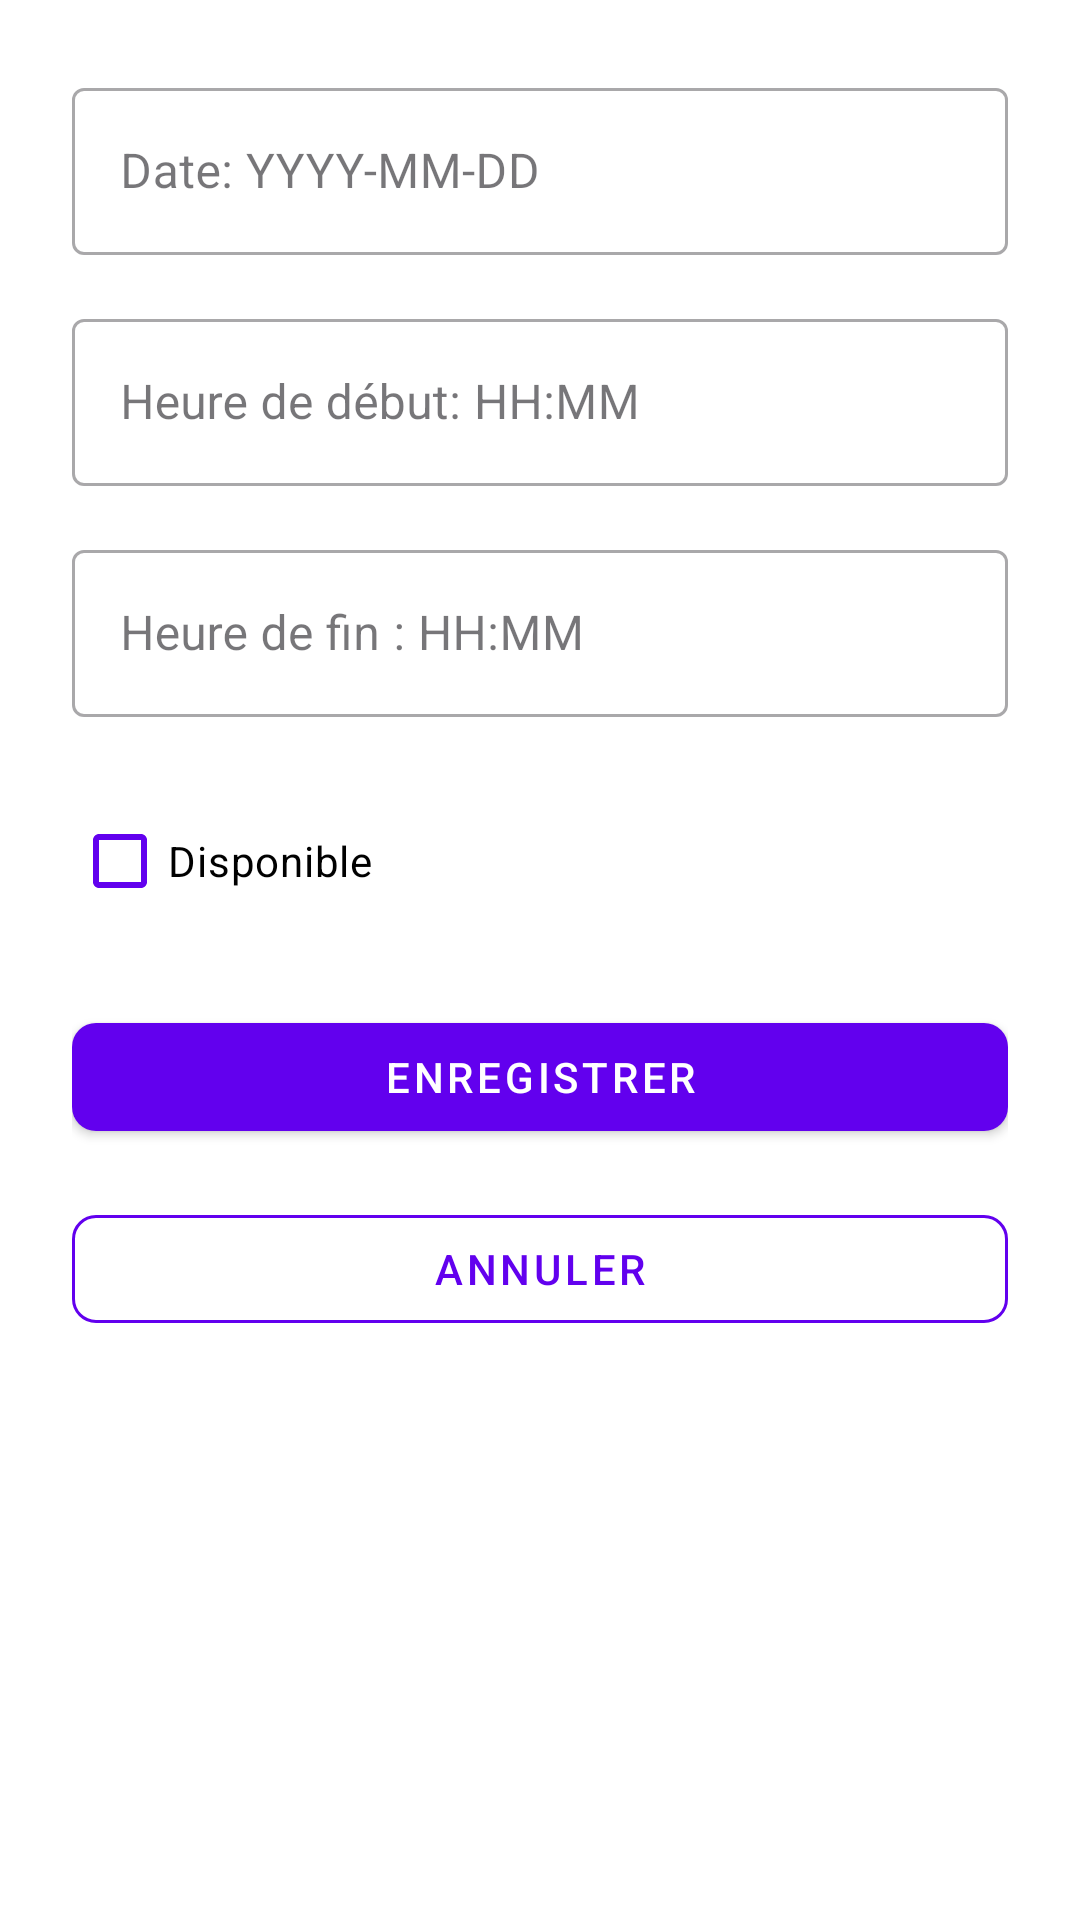

The Android layout XML behind this screen, and the referenced resources:
<!-- AndroidManifest.xml: application theme Theme.Project__controle_Hopital -->
<!-- res/layout/activity_edit_creneau.xml -->
<?xml version="1.0" encoding="utf-8"?>
<ScrollView xmlns:android="http://schemas.android.com/apk/res/android"
    xmlns:app="http://schemas.android.com/apk/res-auto"
    android:layout_width="match_parent"
    android:layout_height="match_parent"
    android:fillViewport="true"
    android:background="@color/white">

    <LinearLayout
        android:id="@+id/layoutEditCreneau"
        android:layout_width="match_parent"
        android:layout_height="wrap_content"
        android:orientation="vertical"
        android:padding="24dp">

        
        <com.google.android.material.textfield.TextInputLayout
            style="@style/Widget.MaterialComponents.TextInputLayout.OutlinedBox"
            android:layout_width="match_parent"
            android:layout_height="wrap_content"
            android:layout_marginBottom="16dp"
            android:hint="Date: YYYY-MM-DD">

            <com.google.android.material.textfield.TextInputEditText
                android:id="@+id/editDate"
                android:layout_width="match_parent"
                android:layout_height="wrap_content"
                android:inputType="date"
                android:textColor="@color/black"
                />
        </com.google.android.material.textfield.TextInputLayout>

        
        <com.google.android.material.textfield.TextInputLayout
            style="@style/Widget.MaterialComponents.TextInputLayout.OutlinedBox"
            android:layout_width="match_parent"
            android:layout_height="wrap_content"
            android:layout_marginBottom="16dp"
            android:hint="Heure de début: HH:MM">

            <com.google.android.material.textfield.TextInputEditText
                android:id="@+id/editHeureDebut"
                android:layout_width="match_parent"
                android:layout_height="wrap_content"
                android:inputType="time"
                android:textColor="@color/black"
                android:hint=""/>
        </com.google.android.material.textfield.TextInputLayout>

        
        <com.google.android.material.textfield.TextInputLayout
            style="@style/Widget.MaterialComponents.TextInputLayout.OutlinedBox"
            android:layout_width="match_parent"
            android:layout_height="wrap_content"
            android:layout_marginBottom="24dp"
            android:hint="Heure de fin : HH:MM">

            <com.google.android.material.textfield.TextInputEditText
                android:id="@+id/editHeureFin"
                android:layout_width="match_parent"
                android:layout_height="wrap_content"
                android:inputType="time"
                android:textColor="@color/black"
                android:hint=""/>
        </com.google.android.material.textfield.TextInputLayout>

        
        <com.google.android.material.checkbox.MaterialCheckBox
            android:id="@+id/checkDisponible"
            android:layout_width="wrap_content"
            android:layout_height="wrap_content"
            android:text="Disponible"
            android:textColor="@color/black"
            android:layout_marginBottom="24dp"
            app:buttonTint="@color/purple_500"/>

        
        <com.google.android.material.button.MaterialButton
            android:id="@+id/btnSave"
            style="@style/Widget.MaterialComponents.Button"
            android:layout_width="match_parent"
            android:layout_height="48dp"
            android:text="Enregistrer"
            android:textColor="@color/white"
            app:backgroundTint="@color/purple_500"
            app:cornerRadius="8dp"
            android:layout_marginBottom="16dp"/>

        
        <com.google.android.material.button.MaterialButton
            android:id="@+id/btnCancel"
            style="@style/Widget.MaterialComponents.Button.OutlinedButton"
            android:layout_width="match_parent"
            android:layout_height="48dp"
            android:text="Annuler"
            android:textColor="@color/purple_500"
            app:strokeColor="@color/purple_500"
            app:strokeWidth="1dp"
            app:cornerRadius="8dp"/>
    </LinearLayout>
</ScrollView>
<!-- resources referenced by this layout -->
<resources>
  <color name="black">#FF000000</color>
  <color name="purple_500">#6200EE</color>
  <color name="white">#FFFFFFFF</color>
  <style name="Theme.Project__controle_Hopital" parent="Base.Theme.Project__controle_Hopital" />
  <style name="Base.Theme.Project__controle_Hopital" parent="Theme.Material3.DayNight.NoActionBar">
          
          
      </style>
</resources>
